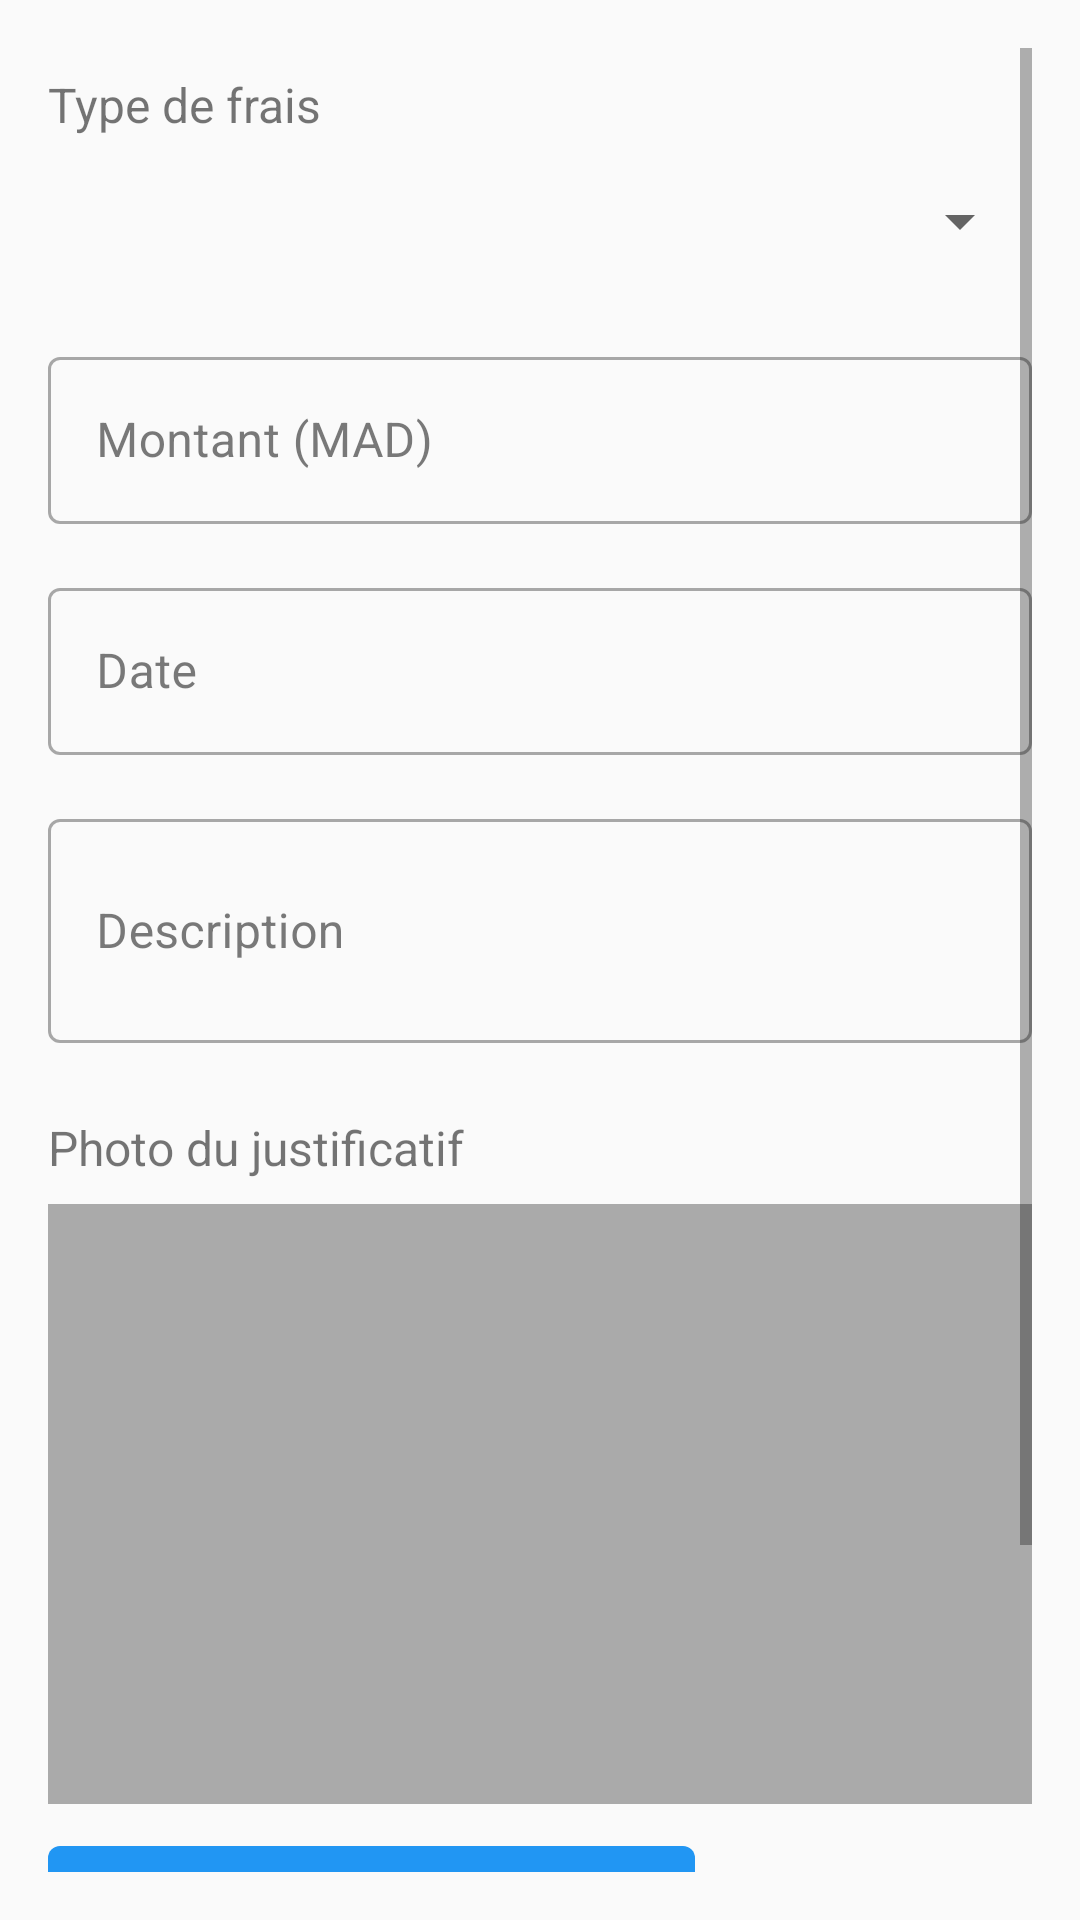

Layout XML and referenced resources for this Android screen:
<!-- AndroidManifest.xml: application theme Theme.DrogPulseAI -->
<!-- res/layout/activity_expense_form.xml -->
<?xml version="1.0" encoding="utf-8"?>
<androidx.constraintlayout.widget.ConstraintLayout xmlns:android="http://schemas.android.com/apk/res/android"
    xmlns:app="http://schemas.android.com/apk/res-auto"
    xmlns:tools="http://schemas.android.com/tools"
    android:layout_width="match_parent"
    android:layout_height="match_parent"
    android:padding="16dp"
    tools:context=".activities.expenses.ExpenseFormActivity">

    <ScrollView
        android:layout_width="match_parent"
        android:layout_height="match_parent"
        app:layout_constraintBottom_toBottomOf="parent"
        app:layout_constraintEnd_toEndOf="parent"
        app:layout_constraintStart_toStartOf="parent"
        app:layout_constraintTop_toTopOf="parent">

        <LinearLayout
            android:layout_width="match_parent"
            android:layout_height="wrap_content"
            android:orientation="vertical">

            
            <TextView
                android:layout_width="match_parent"
                android:layout_height="wrap_content"
                android:layout_marginTop="8dp"
                android:text="@string/expense_type"
                android:textSize="16sp" />

            <Spinner
                android:id="@+id/spinner_expense_type"
                android:layout_width="match_parent"
                android:layout_height="wrap_content"
                android:layout_marginTop="4dp"
                android:minHeight="48dp" />

            
            <com.google.android.material.textfield.TextInputLayout
                android:layout_width="match_parent"
                android:layout_height="wrap_content"
                android:layout_marginTop="16dp"
                style="@style/Widget.MaterialComponents.TextInputLayout.OutlinedBox">

                <com.google.android.material.textfield.TextInputEditText
                    android:id="@+id/et_expense_amount"
                    android:layout_width="match_parent"
                    android:layout_height="wrap_content"
                    android:hint="@string/expense_amount"
                    android:inputType="numberDecimal" />
            </com.google.android.material.textfield.TextInputLayout>

            
            <com.google.android.material.textfield.TextInputLayout
                android:layout_width="match_parent"
                android:layout_height="wrap_content"
                android:layout_marginTop="16dp"
                style="@style/Widget.MaterialComponents.TextInputLayout.OutlinedBox">

                <com.google.android.material.textfield.TextInputEditText
                    android:id="@+id/et_expense_date"
                    android:layout_width="match_parent"
                    android:layout_height="wrap_content"
                    android:clickable="true"
                    android:focusable="false"
                    android:editable="false"
                    android:hint="@string/expense_date"
                    android:inputType="none"
                    tools:text="2023-05-09" />
            </com.google.android.material.textfield.TextInputLayout>

            
            <com.google.android.material.textfield.TextInputLayout
                android:layout_width="match_parent"
                android:layout_height="wrap_content"
                android:layout_marginTop="16dp"
                style="@style/Widget.MaterialComponents.TextInputLayout.OutlinedBox">

                <com.google.android.material.textfield.TextInputEditText
                    android:id="@+id/et_expense_description"
                    android:layout_width="match_parent"
                    android:layout_height="wrap_content"
                    android:hint="@string/expense_description"
                    android:inputType="textMultiLine"
                    android:minLines="2" />
            </com.google.android.material.textfield.TextInputLayout>

            
            <TextView
                android:layout_width="match_parent"
                android:layout_height="wrap_content"
                android:layout_marginTop="24dp"
                android:text="@string/receipt_photo"
                android:textSize="16sp" />

            <ImageView
                android:id="@+id/iv_receipt"
                android:layout_width="match_parent"
                android:layout_height="200dp"
                android:layout_marginTop="8dp"
                android:background="@android:color/darker_gray"
                android:contentDescription="@string/receipt_photo"
                android:scaleType="centerInside" />

            <com.google.android.material.button.MaterialButton
                android:id="@+id/btn_add_receipt"
                android:layout_width="wrap_content"
                android:layout_height="wrap_content"
                android:layout_marginTop="8dp"
                android:text="@string/add_receipt_photo" />

            
            <LinearLayout
                android:layout_width="match_parent"
                android:layout_height="wrap_content"
                android:layout_marginTop="32dp"
                android:orientation="horizontal">

                
                <com.google.android.material.button.MaterialButton
                    android:id="@+id/btn_delete_expense"
                    android:layout_width="0dp"
                    android:layout_height="wrap_content"
                    android:layout_weight="1"
                    android:layout_marginEnd="8dp"
                    android:paddingVertical="12dp"
                    android:text="@string/delete_expense"
                    android:textSize="16sp"
                    android:backgroundTint="@color/error"
                    android:visibility="gone" />

                
                <com.google.android.material.button.MaterialButton
                    android:id="@+id/btn_save_expense"
                    android:layout_width="0dp"
                    android:layout_height="wrap_content"
                    android:layout_weight="1"
                    android:layout_marginStart="8dp"
                    android:paddingVertical="12dp"
                    android:text="@string/save"
                    android:textSize="16sp" />
            </LinearLayout>
        </LinearLayout>
    </ScrollView>

    
    <ProgressBar
        android:id="@+id/progress_bar"
        android:layout_width="wrap_content"
        android:layout_height="wrap_content"
        android:visibility="gone"
        app:layout_constraintBottom_toBottomOf="parent"
        app:layout_constraintEnd_toEndOf="parent"
        app:layout_constraintStart_toStartOf="parent"
        app:layout_constraintTop_toTopOf="parent" />

</androidx.constraintlayout.widget.ConstraintLayout>
<!-- resources referenced by this layout -->
<resources>
  <color name="error">#F44336</color>
  <string name="add_receipt_photo">Ajouter un justificatif</string>
  <string name="delete_expense">Supprimer le frais</string>
  <string name="expense_amount">Montant (MAD)</string>
  <string name="expense_date">Date</string>
  <string name="expense_description">Description</string>
  <string name="expense_type">Type de frais</string>
  <string name="receipt_photo">Photo du justificatif</string>
  <string name="save">Enregistrer</string>
  <style name="Theme.DrogPulseAI" parent="Theme.MaterialComponents.Light.DarkActionBar">
          
          <item name="colorPrimary">@color/primary</item>
          <item name="colorPrimaryDark">@color/primaryDark</item>
          <item name="colorPrimaryVariant">@color/primaryDark</item>
          <item name="colorOnPrimary">@color/white</item>
  
          
          <item name="colorSecondary">@color/accent</item>
          <item name="colorSecondaryVariant">@color/accent</item>
          <item name="colorOnSecondary">@color/black</item>
  
          
          <item name="colorError">@color/error</item>
          <item name="android:colorBackground">@color/background</item>
          <item name="colorSurface">@color/cardBackground</item>
          <item name="colorOnSurface">@color/primaryText</item>
  
          
          <item name="materialButtonStyle">@style/Widget.DrogPulseAI.Button</item>
          <item name="textInputStyle">@style/Widget.DrogPulseAI.TextInputLayout</item>
      </style>
  <color name="primary">#2196F3</color>
  <color name="primaryDark">#1976D2</color>
  <color name="white">#FFFFFFFF</color>
  <color name="accent">#FFC107</color>
  <color name="black">#FF000000</color>
  <color name="background">#FAFAFA</color>
  <color name="cardBackground">#FFFFFF</color>
  <color name="primaryText">#212121</color>
  <style name="Widget.DrogPulseAI.Button" parent="Widget.MaterialComponents.Button">
          <item name="android:textSize">16sp</item>
          <item name="android:textAllCaps">false</item>
          <item name="android:paddingTop">12dp</item>
          <item name="android:paddingBottom">12dp</item>
      </style>
  <style name="Widget.DrogPulseAI.TextInputLayout" parent="Widget.MaterialComponents.TextInputLayout.OutlinedBox">
          <item name="boxStrokeColor">@color/primary</item>
          <item name="hintTextColor">@color/primary</item>
      </style>
</resources>
